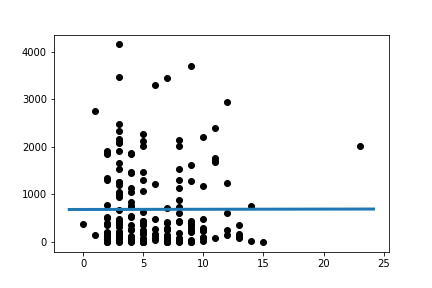

Source data for this figure (header and first rows):
Slope:	0.3777514590388264
Intercept:	684
R_value:	0.001529
P_value:	0.9831
